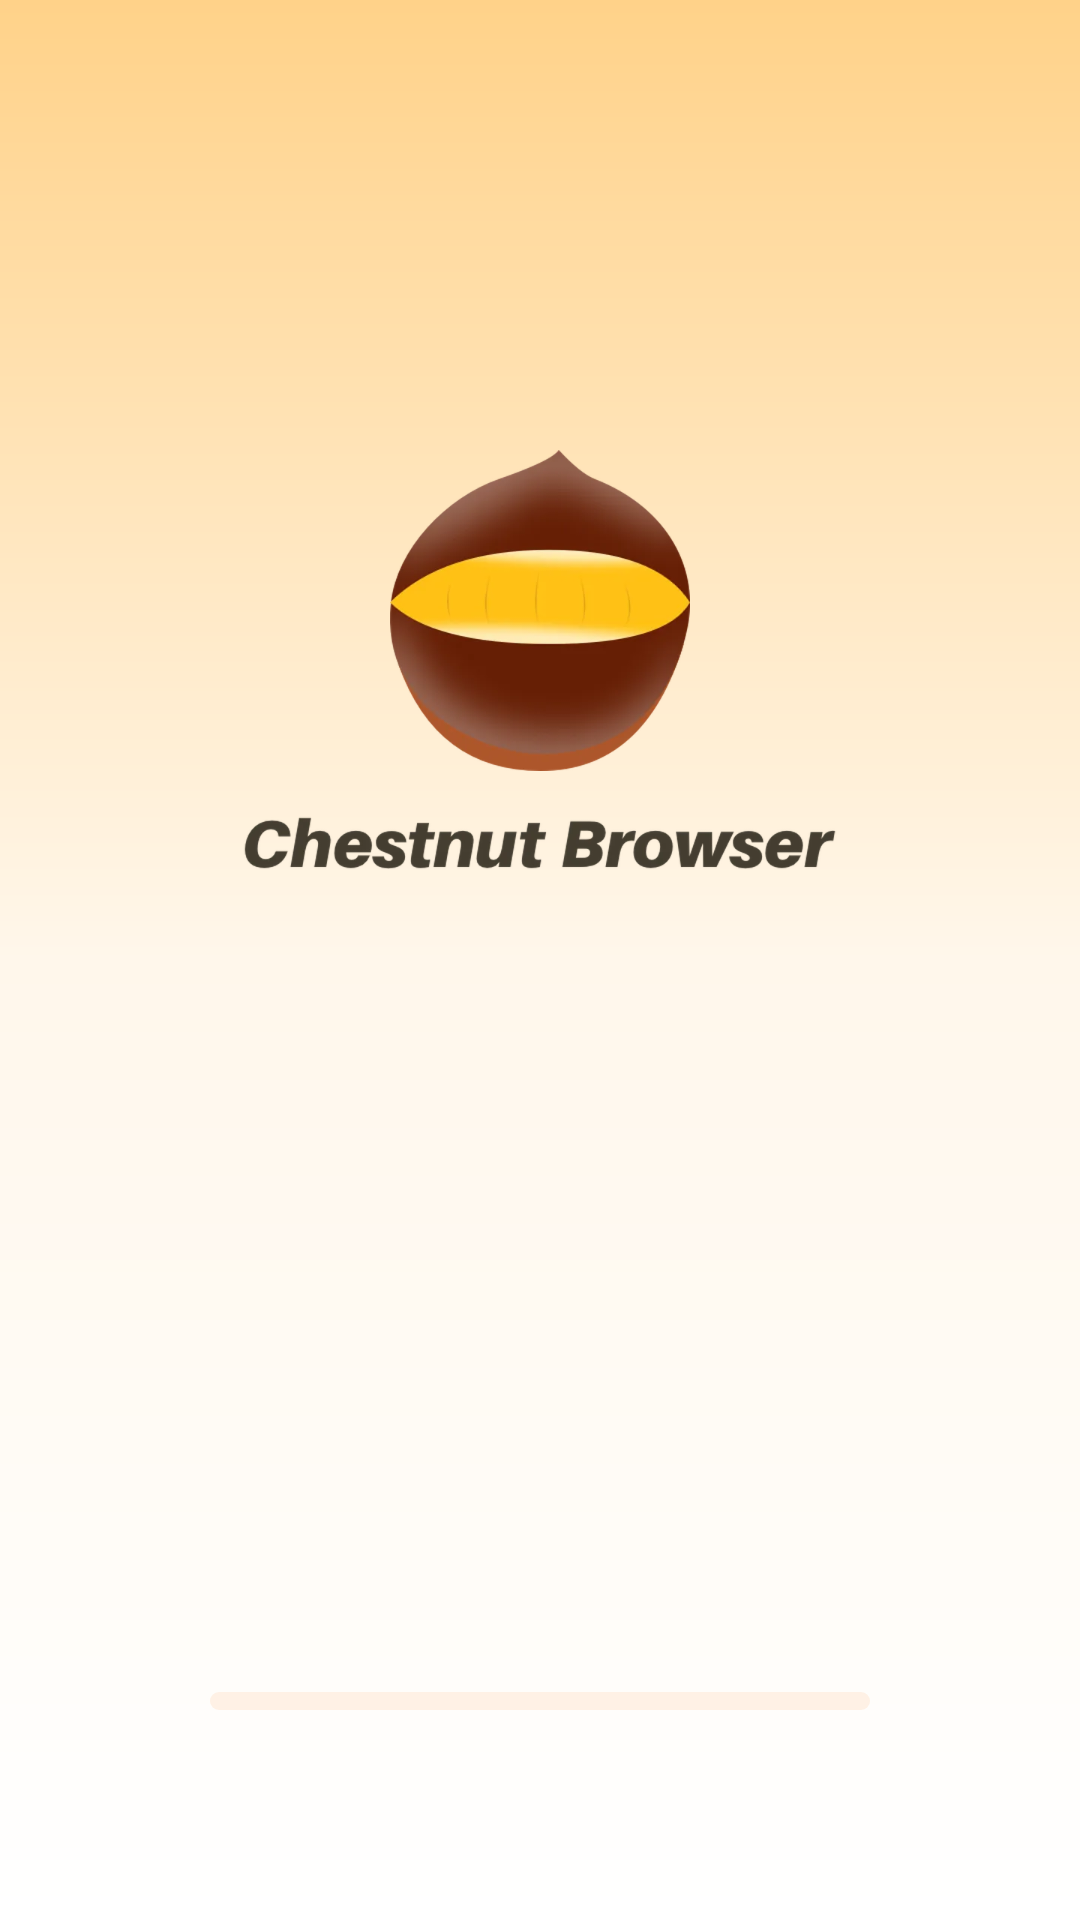

Write the Android layout XML for this screen, with the resource values it uses.
<!-- AndroidManifest.xml: application theme Theme.Chestnut -->
<!-- res/layout/welcome_activity.xml -->
<?xml version="1.0" encoding="utf-8"?>
<androidx.constraintlayout.widget.ConstraintLayout xmlns:android="http://schemas.android.com/apk/res/android"
    xmlns:app="http://schemas.android.com/apk/res-auto"
    android:layout_width="match_parent"
    android:layout_height="match_parent"
    android:background="@drawable/bg">

    <ImageView
        android:id="@+id/logo"
        android:layout_width="wrap_content"
        android:layout_height="wrap_content"
        android:layout_marginTop="150dp"
        android:src="@mipmap/logo"
        app:layout_constraintEnd_toEndOf="parent"
        app:layout_constraintStart_toStartOf="parent"
        app:layout_constraintTop_toTopOf="parent" />

    <ImageView
        android:layout_width="wrap_content"
        android:layout_height="wrap_content"
        android:layout_marginTop="15dp"
        android:src="@mipmap/wel_title"
        app:layout_constraintEnd_toEndOf="parent"
        app:layout_constraintStart_toStartOf="parent"
        app:layout_constraintTop_toBottomOf="@+id/logo" />

    <ProgressBar
        android:id="@+id/progress_circular"
        style="@style/Widget.AppCompat.ProgressBar.Horizontal"
        android:layout_width="220dp"
        android:layout_height="6dp"
        android:layout_marginBottom="70dp"
        android:progressDrawable="@drawable/progress"
        app:layout_constraintBottom_toBottomOf="parent"
        app:layout_constraintEnd_toEndOf="parent"
        app:layout_constraintStart_toStartOf="parent" />

</androidx.constraintlayout.widget.ConstraintLayout>
<!-- resources referenced by this layout -->
<resources>
  <!-- drawable bg (drawable) -->
  <?xml version="1.0" encoding="utf-8"?>
  <shape xmlns:android="http://schemas.android.com/apk/res/android">
  
      <gradient
          android:angle="90"
          android:centerColor="#FFF7EB"
          android:endColor="#FFD289"
          android:startColor="#FFFFFF" />
  
  </shape>
  <!-- drawable progress (drawable) -->
  <?xml version="1.0" encoding="UTF-8"?>
  <layer-list xmlns:android="http://schemas.android.com/apk/res/android">
      
      <item android:id="@android:id/background">
          <shape android:shape="rectangle">
              <corners android:radius="4dp" />
              <solid android:color="#19F9861E" />
          </shape>
      </item>
      
      <item android:id="@android:id/secondaryProgress">
          <scale android:scaleWidth="100%">
              <shape android:shape="rectangle">
                  <corners android:radius="4dp" />
                  <solid android:color="#FAB231" />
              </shape>
          </scale>
      </item>
      
      <item android:id="@android:id/progress">
          <scale android:scaleWidth="100%">
              <shape android:shape="rectangle">
                  <solid android:color="#FAB231" />
                  <corners android:radius="4dp" />
              </shape>
          </scale>
      </item>
  </layer-list>
  <!-- mipmap logo: webp bitmap (mipmap-xxxhdpi, 107806 bytes) -->
  <!-- mipmap wel_title: webp bitmap (mipmap-xxxhdpi, 53888 bytes) -->
  <style name="Theme.Chestnut" parent="Theme.AppCompat.DayNight.NoActionBar" />
</resources>
